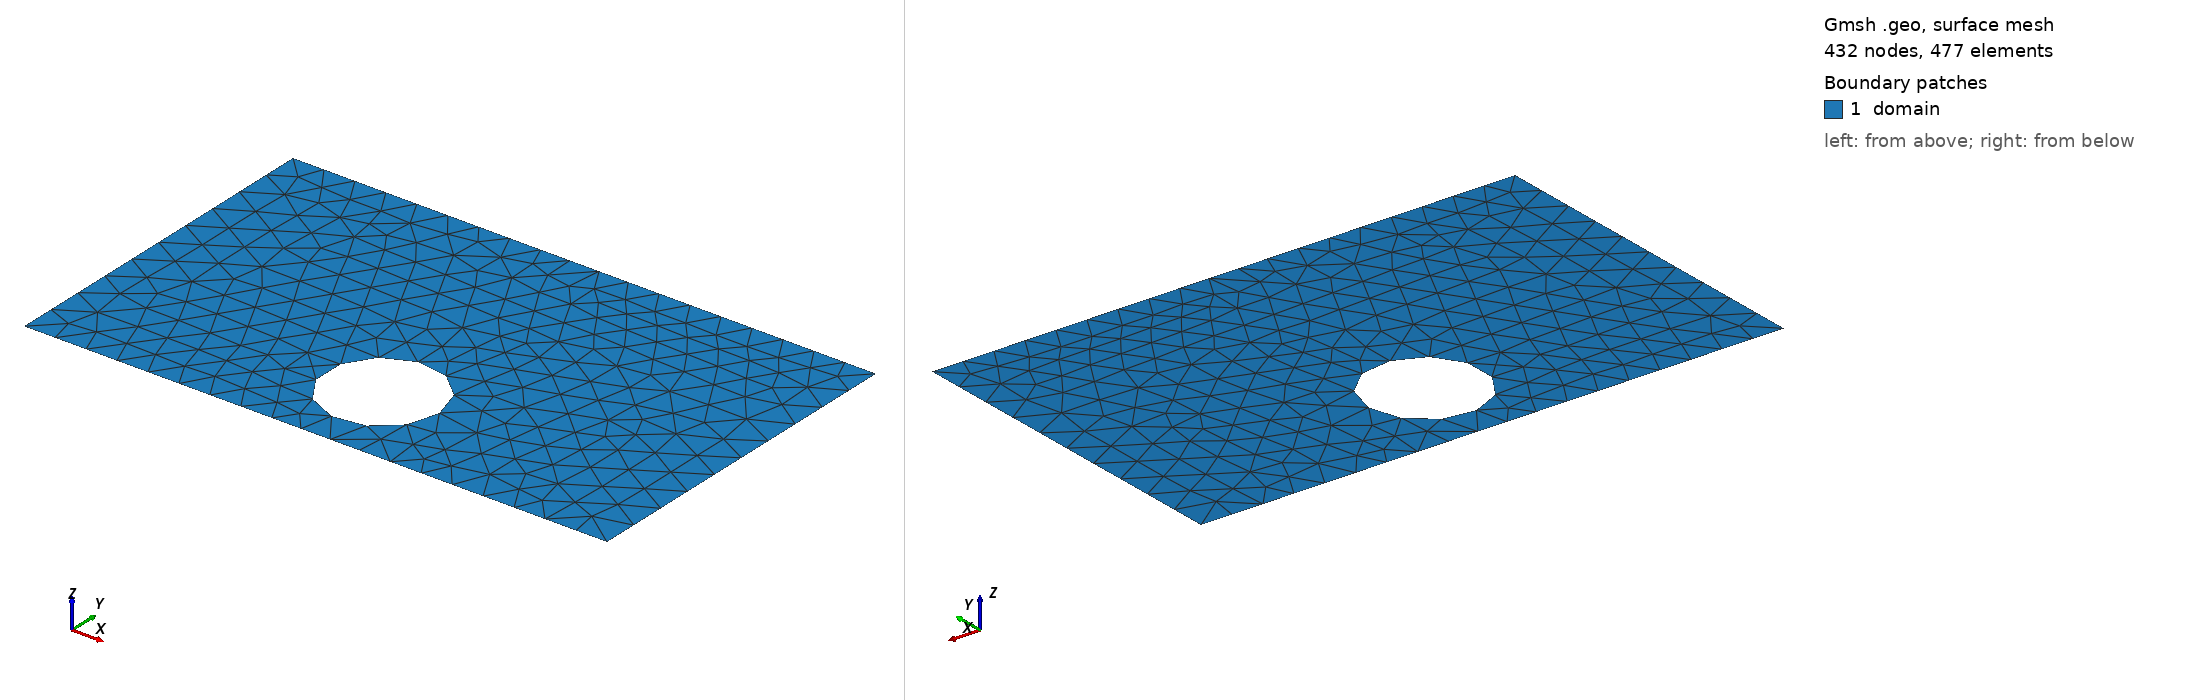

Gmsh geometry script, surface-meshed: 432 nodes, 477 surface elements. Boundary patches (legend numbers): 1 domain. Left view from above one corner, right view from below the opposite corner. Legend entries are the model's physical surfaces. The drawing asked Gmsh for element sizes between 1% and 20% of the model's largest extent; the script's own settings can give other sizes.

=== shape_48.geo (drawn) ===
SetFactory("OpenCASCADE");
lc = 0.060000;

Point(1) = {0.0000000000, -0.3000000000, 0, lc};
Point(2) = {0.4250000000, -0.3000000000, 0, lc};
Point(3) = {0.5750000000, -0.3000000000, 0, lc};
Point(4) = {1.0000000000, -0.3000000000, 0, lc};
Point(5) = {1.0000000000, 0.3000000000, 0, lc};
Point(6) = {0.5750000000, 0.3000000000, 0, lc};
Point(7) = {0.4250000000, 0.3000000000, 0, lc};
Point(8) = {0.0000000000, 0.3000000000, 0, lc};
Line(1) = {1, 2};
Line(2) = {2, 3};
Line(3) = {3, 4};
Line(4) = {4, 5};
Line(5) = {5, 6};
Line(6) = {6, 7};
Line(7) = {7, 8};
Line(8) = {8, 1};
Curve Loop(1) = {1, 2, 3, 4, 5, 6, 7, 8};
Point(9) = {0.5971473522, -0.1500000000, 0, lc};
Point(10) = {0.5970724551, -0.1461860129, 0, lc};
Point(11) = {0.5968478793, -0.1423779066, 0, lc};
Point(12) = {0.5964739711, -0.1385815531, 0, lc};
Point(13) = {0.5959513071, -0.1348028059, 0, lc};
Point(14) = {0.5952806930, -0.1310474918, 0, lc};
Point(15) = {0.5944631631, -0.1273214010, 0, lc};
Point(16) = {0.5934999778, -0.1236302790, 0, lc};
Point(17) = {0.5923926223, -0.1199798172, 0, lc};
Point(18) = {0.5911428041, -0.1163756444, 0, lc};
Point(19) = {0.5897524503, -0.1128233178, 0, lc};
Point(20) = {0.5882237047, -0.1093283150, 0, lc};
Point(21) = {0.5865589246, -0.1058960250, 0, lc};
Point(22) = {0.5847606769, -0.1025317402, 0, lc};
Point(23) = {0.5828317343, -0.0992406479, 0, lc};
Point(24) = {0.5807750712, -0.0960278229, 0, lc};
Point(25) = {0.5785938589, -0.0928982191, 0, lc};
Point(26) = {0.5762914605, -0.0898566621, 0, lc};
Point(27) = {0.5738714261, -0.0869078417, 0, lc};
Point(28) = {0.5713374874, -0.0840563049, 0, lc};
Point(29) = {0.5686935515, -0.0813064485, 0, lc};
Point(30) = {0.5659436951, -0.0786625126, 0, lc};
Point(31) = {0.5630921583, -0.0761285739, 0, lc};
Point(32) = {0.5601433379, -0.0737085395, 0, lc};
Point(33) = {0.5571017809, -0.0714061411, 0, lc};
Point(34) = {0.5539721771, -0.0692249288, 0, lc};
Point(35) = {0.5507593521, -0.0671682657, 0, lc};
Point(36) = {0.5474682598, -0.0652393231, 0, lc};
Point(37) = {0.5441039750, -0.0634410754, 0, lc};
Point(38) = {0.5406716850, -0.0617762953, 0, lc};
Point(39) = {0.5371766822, -0.0602475497, 0, lc};
Point(40) = {0.5336243556, -0.0588571959, 0, lc};
Point(41) = {0.5300201828, -0.0576073777, 0, lc};
Point(42) = {0.5263697210, -0.0565000222, 0, lc};
Point(43) = {0.5226785990, -0.0555368369, 0, lc};
Point(44) = {0.5189525082, -0.0547193070, 0, lc};
Point(45) = {0.5151971941, -0.0540486929, 0, lc};
Point(46) = {0.5114184469, -0.0535260289, 0, lc};
Point(47) = {0.5076220934, -0.0531521207, 0, lc};
Point(48) = {0.5038139871, -0.0529275449, 0, lc};
Point(49) = {0.5000000000, -0.0528526478, 0, lc};
Point(50) = {0.4961860129, -0.0529275449, 0, lc};
Point(51) = {0.4923779066, -0.0531521207, 0, lc};
Point(52) = {0.4885815531, -0.0535260289, 0, lc};
Point(53) = {0.4848028059, -0.0540486929, 0, lc};
Point(54) = {0.4810474918, -0.0547193070, 0, lc};
Point(55) = {0.4773214010, -0.0555368369, 0, lc};
Point(56) = {0.4736302790, -0.0565000222, 0, lc};
Point(57) = {0.4699798172, -0.0576073777, 0, lc};
Point(58) = {0.4663756444, -0.0588571959, 0, lc};
Point(59) = {0.4628233178, -0.0602475497, 0, lc};
Point(60) = {0.4593283150, -0.0617762953, 0, lc};
Point(61) = {0.4558960250, -0.0634410754, 0, lc};
Point(62) = {0.4525317402, -0.0652393231, 0, lc};
Point(63) = {0.4492406479, -0.0671682657, 0, lc};
Point(64) = {0.4460278229, -0.0692249288, 0, lc};
Point(65) = {0.4428982191, -0.0714061411, 0, lc};
Point(66) = {0.4398566621, -0.0737085395, 0, lc};
Point(67) = {0.4369078417, -0.0761285739, 0, lc};
Point(68) = {0.4340563049, -0.0786625126, 0, lc};
Point(69) = {0.4313064485, -0.0813064485, 0, lc};
Point(70) = {0.4286625126, -0.0840563049, 0, lc};
Point(71) = {0.4261285739, -0.0869078417, 0, lc};
Point(72) = {0.4237085395, -0.0898566621, 0, lc};
Point(73) = {0.4214061411, -0.0928982191, 0, lc};
Point(74) = {0.4192249288, -0.0960278229, 0, lc};
Point(75) = {0.4171682657, -0.0992406479, 0, lc};
Point(76) = {0.4152393231, -0.1025317402, 0, lc};
Point(77) = {0.4134410754, -0.1058960250, 0, lc};
Point(78) = {0.4117762953, -0.1093283150, 0, lc};
Point(79) = {0.4102475497, -0.1128233178, 0, lc};
Point(80) = {0.4088571959, -0.1163756444, 0, lc};
Point(81) = {0.4076073777, -0.1199798172, 0, lc};
Point(82) = {0.4065000222, -0.1236302790, 0, lc};
Point(83) = {0.4055368369, -0.1273214010, 0, lc};
Point(84) = {0.4047193070, -0.1310474918, 0, lc};
Point(85) = {0.4040486929, -0.1348028059, 0, lc};
Point(86) = {0.4035260289, -0.1385815531, 0, lc};
Point(87) = {0.4031521207, -0.1423779066, 0, lc};
Point(88) = {0.4029275449, -0.1461860129, 0, lc};
Point(89) = {0.4028526478, -0.1500000000, 0, lc};
Point(90) = {0.4029275449, -0.1538139871, 0, lc};
Point(91) = {0.4031521207, -0.1576220934, 0, lc};
Point(92) = {0.4035260289, -0.1614184469, 0, lc};
Point(93) = {0.4040486929, -0.1651971941, 0, lc};
Point(94) = {0.4047193070, -0.1689525082, 0, lc};
Point(95) = {0.4055368369, -0.1726785990, 0, lc};
Point(96) = {0.4065000222, -0.1763697210, 0, lc};
Point(97) = {0.4076073777, -0.1800201828, 0, lc};
Point(98) = {0.4088571959, -0.1836243556, 0, lc};
Point(99) = {0.4102475497, -0.1871766822, 0, lc};
Point(100) = {0.4117762953, -0.1906716850, 0, lc};
Point(101) = {0.4134410754, -0.1941039750, 0, lc};
Point(102) = {0.4152393231, -0.1974682598, 0, lc};
Point(103) = {0.4171682657, -0.2007593521, 0, lc};
Point(104) = {0.4192249288, -0.2039721771, 0, lc};
Point(105) = {0.4214061411, -0.2071017809, 0, lc};
Point(106) = {0.4237085395, -0.2101433379, 0, lc};
Point(107) = {0.4261285739, -0.2130921583, 0, lc};
Point(108) = {0.4286625126, -0.2159436951, 0, lc};
Point(109) = {0.4313064485, -0.2186935515, 0, lc};
Point(110) = {0.4340563049, -0.2213374874, 0, lc};
Point(111) = {0.4369078417, -0.2238714261, 0, lc};
Point(112) = {0.4398566621, -0.2262914605, 0, lc};
Point(113) = {0.4428982191, -0.2285938589, 0, lc};
Point(114) = {0.4460278229, -0.2307750712, 0, lc};
Point(115) = {0.4492406479, -0.2328317343, 0, lc};
Point(116) = {0.4525317402, -0.2347606769, 0, lc};
Point(117) = {0.4558960250, -0.2365589246, 0, lc};
Point(118) = {0.4593283150, -0.2382237047, 0, lc};
Point(119) = {0.4628233178, -0.2397524503, 0, lc};
Point(120) = {0.4663756444, -0.2411428041, 0, lc};
Point(121) = {0.4699798172, -0.2423926223, 0, lc};
Point(122) = {0.4736302790, -0.2434999778, 0, lc};
Point(123) = {0.4773214010, -0.2444631631, 0, lc};
Point(124) = {0.4810474918, -0.2452806930, 0, lc};
Point(125) = {0.4848028059, -0.2459513071, 0, lc};
Point(126) = {0.4885815531, -0.2464739711, 0, lc};
Point(127) = {0.4923779066, -0.2468478793, 0, lc};
Point(128) = {0.4961860129, -0.2470724551, 0, lc};
Point(129) = {0.5000000000, -0.2471473522, 0, lc};
Point(130) = {0.5038139871, -0.2470724551, 0, lc};
Point(131) = {0.5076220934, -0.2468478793, 0, lc};
Point(132) = {0.5114184469, -0.2464739711, 0, lc};
Point(133) = {0.5151971941, -0.2459513071, 0, lc};
Point(134) = {0.5189525082, -0.2452806930, 0, lc};
Point(135) = {0.5226785990, -0.2444631631, 0, lc};
Point(136) = {0.5263697210, -0.2434999778, 0, lc};
Point(137) = {0.5300201828, -0.2423926223, 0, lc};
Point(138) = {0.5336243556, -0.2411428041, 0, lc};
Point(139) = {0.5371766822, -0.2397524503, 0, lc};
Point(140) = {0.5406716850, -0.2382237047, 0, lc};
Point(141) = {0.5441039750, -0.2365589246, 0, lc};
Point(142) = {0.5474682598, -0.2347606769, 0, lc};
Point(143) = {0.5507593521, -0.2328317343, 0, lc};
Point(144) = {0.5539721771, -0.2307750712, 0, lc};
Point(145) = {0.5571017809, -0.2285938589, 0, lc};
Point(146) = {0.5601433379, -0.2262914605, 0, lc};
Point(147) = {0.5630921583, -0.2238714261, 0, lc};
Point(148) = {0.5659436951, -0.2213374874, 0, lc};
Point(149) = {0.5686935515, -0.2186935515, 0, lc};
Point(150) = {0.5713374874, -0.2159436951, 0, lc};
Point(151) = {0.5738714261, -0.2130921583, 0, lc};
Point(152) = {0.5762914605, -0.2101433379, 0, lc};
Point(153) = {0.5785938589, -0.2071017809, 0, lc};
Point(154) = {0.5807750712, -0.2039721771, 0, lc};
Point(155) = {0.5828317343, -0.2007593521, 0, lc};
Point(156) = {0.5847606769, -0.1974682598, 0, lc};
Point(157) = {0.5865589246, -0.1941039750, 0, lc};
Point(158) = {0.5882237047, -0.1906716850, 0, lc};
Point(159) = {0.5897524503, -0.1871766822, 0, lc};
Point(160) = {0.5911428041, -0.1836243556, 0, lc};
Point(161) = {0.5923926223, -0.1800201828, 0, lc};
Point(162) = {0.5934999778, -0.1763697210, 0, lc};
Point(163) = {0.5944631631, -0.1726785990, 0, lc};
Point(164) = {0.5952806930, -0.1689525082, 0, lc};
Point(165) = {0.5959513071, -0.1651971941, 0, lc};
Point(166) = {0.5964739711, -0.1614184469, 0, lc};
Point(167) = {0.5968478793, -0.1576220934, 0, lc};
Point(168) = {0.5970724551, -0.1538139871, 0, lc};
Spline(9) = {9, 10, 11, 12, 13, 14, 15, 16, 17, 18, 19, 20, 21, 22, 23, 24, 25, 26, 27, 28, 29, 30, 31, 32, 33, 34, 35, 36, 37, 38, 39, 40, 41, 42, 43, 44, 45, 46, 47, 48, 49, 50, 51, 52, 53, 54, 55, 56, 57, 58, 59, 60, 61, 62, 63, 64, 65, 66, 67, 68, 69, 70, 71, 72, 73, 74, 75, 76, 77, 78, 79, 80, 81, 82, 83, 84, 85, 86, 87, 88, 89, 90, 91, 92, 93, 94, 95, 96, 97, 98, 99, 100, 101, 102, 103, 104, 105, 106, 107, 108, 109, 110, 111, 112, 113, 114, 115, 116, 117, 118, 119, 120, 121, 122, 123, 124, 125, 126, 127, 128, 129, 130, 131, 132, 133, 134, 135, 136, 137, 138, 139, 140, 141, 142, 143, 144, 145, 146, 147, 148, 149, 150, 151, 152, 153, 154, 155, 156, 157, 158, 159, 160, 161, 162, 163, 164, 165, 166, 167, 168, 9};
Curve Loop(2) = {9};
Plane Surface(1) = {1, 2};

Physical Surface("domain")          = {1};
Physical Curve("contact_source")   = {8};
Physical Curve("contact_drain")    = {4};
Physical Curve("probe_A")          = {6};
Physical Curve("probe_B")          = {2};
Physical Curve("walls")            = {1, 3, 5, 7, 9};
